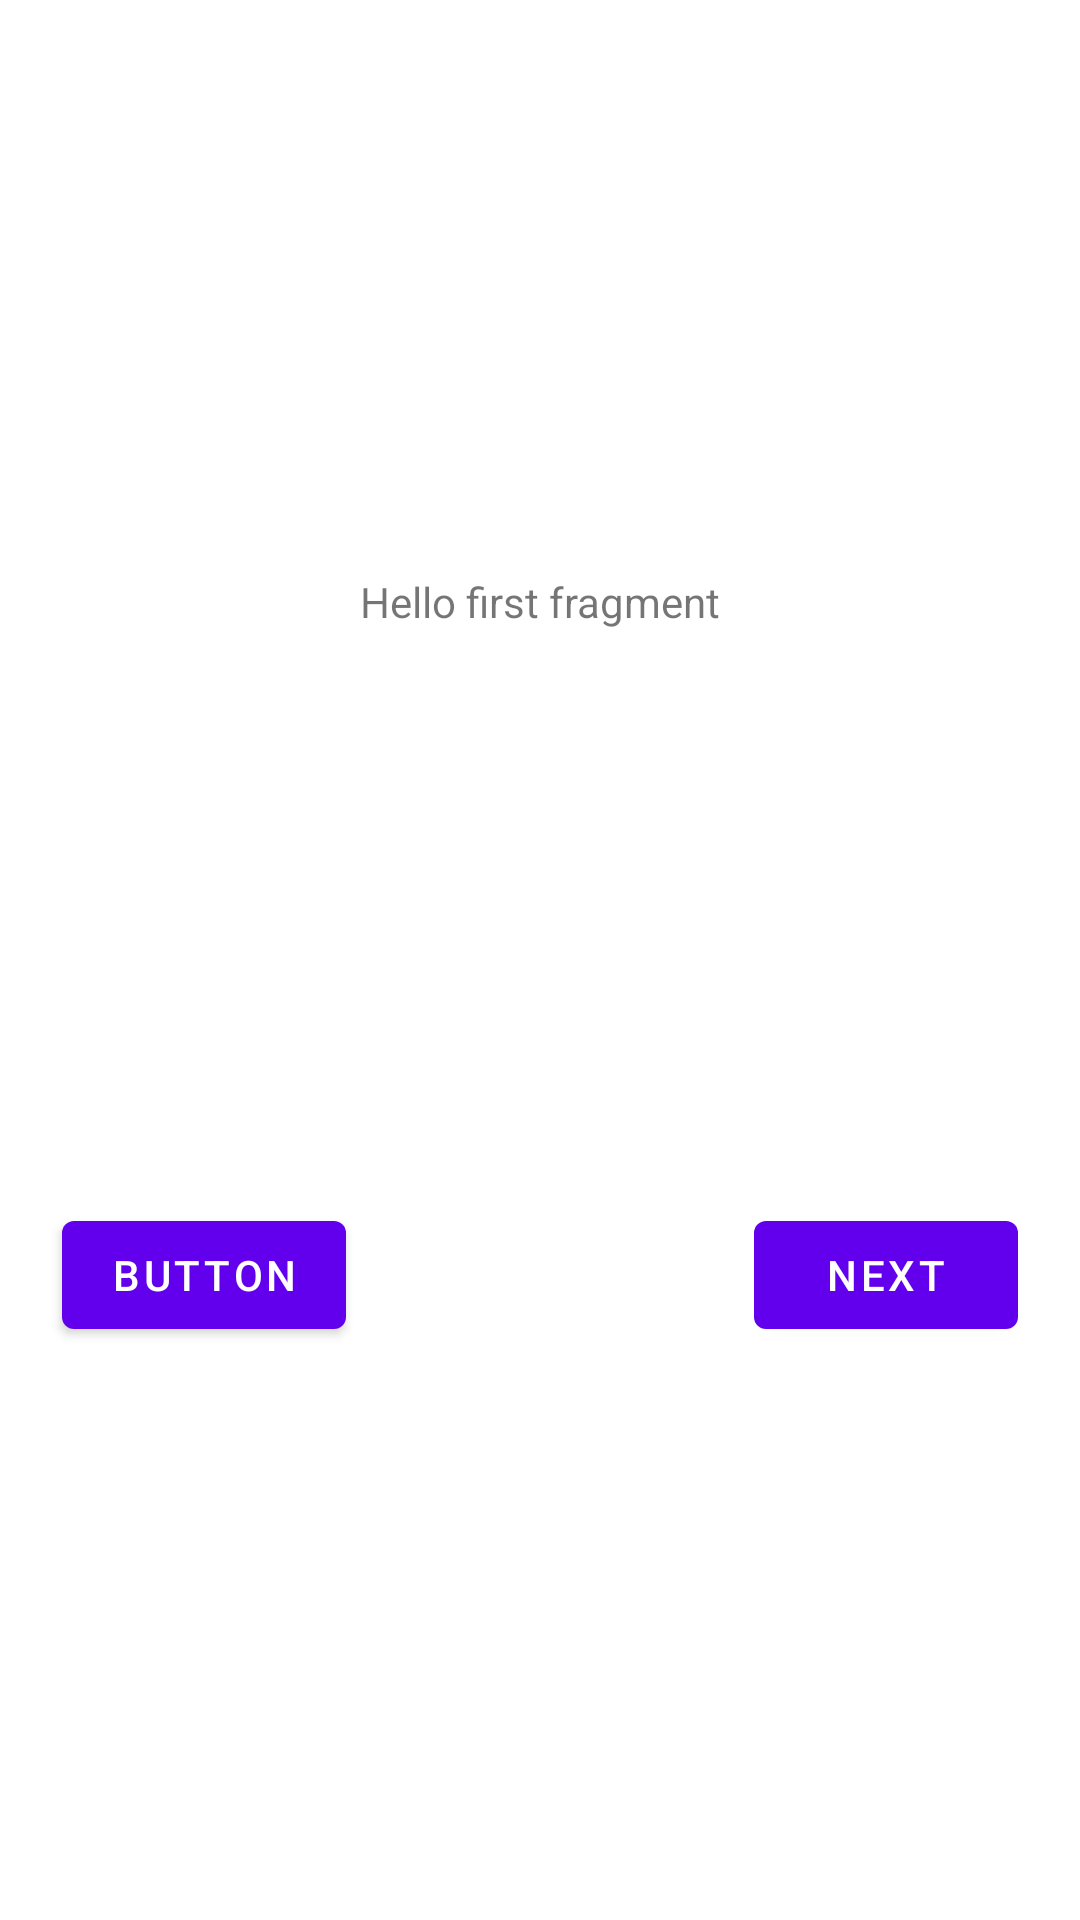

Here is an Android app screen rendered from its layout file. Give the layout XML and the strings, colors and styles it references.
<!-- AndroidManifest.xml: application theme Theme.PamLab5 -->
<!-- res/layout/fragment_first.xml -->
<?xml version="1.0" encoding="utf-8"?>
<androidx.constraintlayout.widget.ConstraintLayout xmlns:android="http://schemas.android.com/apk/res/android"
    xmlns:app="http://schemas.android.com/apk/res-auto"
    xmlns:tools="http://schemas.android.com/tools"
    android:layout_width="match_parent"
    android:layout_height="match_parent"
    tools:context=".FirstFragment">

    <TextView
        android:id="@+id/textview_first"
        android:layout_width="wrap_content"
        android:layout_height="wrap_content"
        android:text="@string/hello_first_fragment"
        app:layout_constraintBottom_toTopOf="@id/button_first"
        app:layout_constraintEnd_toEndOf="parent"
        app:layout_constraintStart_toStartOf="parent"
        app:layout_constraintTop_toTopOf="parent" />

    <Button
        android:id="@+id/button_first"
        android:layout_width="wrap_content"
        android:layout_height="wrap_content"
        android:text="@string/next"
        app:layout_constraintBottom_toBottomOf="parent"
        app:layout_constraintEnd_toEndOf="parent"
        app:layout_constraintStart_toEndOf="@+id/button2"
        app:layout_constraintTop_toBottomOf="@id/textview_first" />

    <Button
        android:id="@+id/button2"
        android:layout_width="wrap_content"
        android:layout_height="wrap_content"
        android:layout_marginEnd="115dp"
        android:text="Button"
        app:layout_constraintBottom_toBottomOf="parent"
        app:layout_constraintEnd_toStartOf="@+id/button_first"
        app:layout_constraintStart_toStartOf="parent"
        app:layout_constraintTop_toBottomOf="@+id/textview_first" />
</androidx.constraintlayout.widget.ConstraintLayout>
<!-- resources referenced by this layout -->
<resources>
  <string name="hello_first_fragment">Hello first fragment</string>
  <string name="next">Next</string>
  <style name="Theme.PamLab5" parent="Theme.MaterialComponents.DayNight.DarkActionBar">
          
          <item name="colorPrimary">@color/purple_500</item>
          <item name="colorPrimaryVariant">@color/purple_700</item>
          <item name="colorOnPrimary">@color/white</item>
          
          <item name="colorSecondary">@color/teal_200</item>
          <item name="colorSecondaryVariant">@color/teal_700</item>
          <item name="colorOnSecondary">@color/black</item>
          
          <item name="android:statusBarColor" tools:targetApi="l">?attr/colorPrimaryVariant</item>
          
      </style>
  <!-- not gathered from this repository: default colours our renderer supplied (Android Studio template values) -->
  <color name="purple_500">#FF6200EE</color>
  <color name="purple_700">#FF3700B3</color>
  <color name="teal_200">#FF03DAC5</color>
  <color name="teal_700">#FF018786</color>
  <color name="black">#FF000000</color>
  <color name="white">#FFFFFFFF</color>
</resources>
